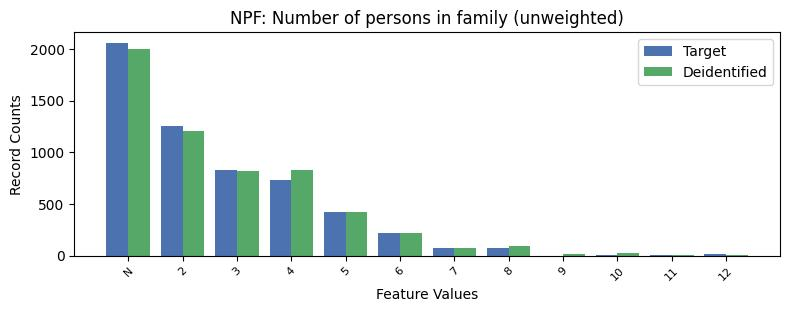

Source data for this figure (header and first rows):
, NPF, count_target, count_deidentified
0, -1, 2061, 1996
1, 2, 1253, 1203
2, 3, 824.0, 822
3, 4, 736.0, 828
4, 5, 425.0, 423
5, 6, 219.0, 222
6, 8, 73.0, 90
7, 7, 72.0, 77
8, 12, 12.0, 9
9, 11, 11.0, 10
10, 10, 10.0, 22
11, 9, 0.0, 20
